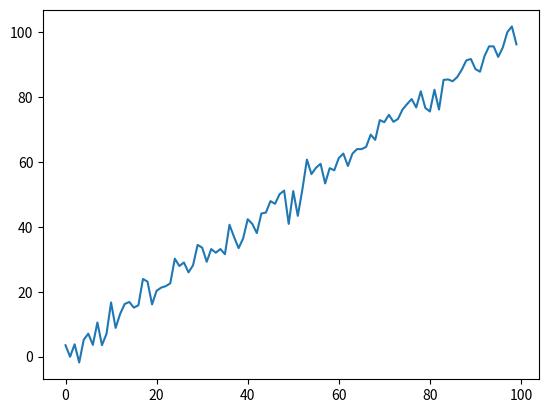

Python code for this plot:
import numpy as np
from matplotlib import pyplot as plt

 # random seeds generated by runman (replaced <seeds>)
try:
    random.seed(937651)
except NameError:
    pass # random is not imported and used
try:
    np.random.seed(937651)
except NameError:
    pass # random is not imported and used
try:
    tf.set_random_seed(937651)
except NameError:
    pass # random is not imported and used

# configurations generated by runman (replaced <config>) 
w = 1 
noise = 3 


# from configs, we now have the vars w and noise
w = np.array(w)
x = np.arange(0, 100, 1)
y = w*x + np.random.normal(0, noise, 100)

plt.plot(x, y)
plt.savefig('plot.png')